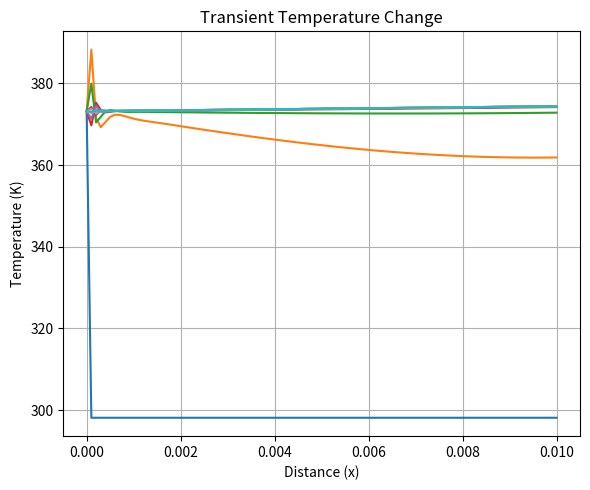

Here is the Python script that generated this plot:
"""
[redacted]
[redacted]
Crank-Nicolson Finite Difference Code
----------------------------------------------------------
This script solves the transient 1D heat conduction using
Crank-Nicolson finite difference method
with one of the following tip boundary conditions:
  - 'specified_flux': Adiabatic tip 
  - 'active': Convective tip with surrounding temperature and convection coefficient
  - 'specified_temperature': Specified temperature at the fin tip

Set parameters and tip condition, then run to find:
  - Tip temperature
  - Fin heat transfer rate per unit width
  - Fin efficiency
  - Fin effectiveness
  - Fin thermal resistance
  - Temperature distribution plot
"""

import numpy as np
import matplotlib.pyplot as plt

# --- Parameters ---
k = 180             # W/m·K
h = 100             # W/m²·K
Tb = 373.15         # K 
To_inf = 298.15     # K 
L = 0.01            # m
t = 0.001           # m
P = 2 * t           # Perimeter
Ac = t * 1.0        # Unit width cross-sectional area
rho = 2700          # kg/m^3 
cp = 900            # J/kg·K
alpha = k / (rho * cp)

tip_type = "active"  # 'specified_flux', 'active', or 'specified_temperature'
def tip_temperature(t):
    return 320 + 5 * np.sin(0.001 * t) 

N = 101
M = 10000
x = np.linspace(0, L, N)
dx = L / (N - 1)
dt = 0.01
Fo = alpha * dt / dx**2

T = np.ones((N, M)) * To_inf
T[0, :] = Tb

A = np.zeros((N, N))
B = np.zeros((N, N))
for i in range(1, N - 1):
    A[i, i - 1] = -Fo
    A[i, i]     = 1 + 2 * Fo
    A[i, i + 1] = -Fo

    B[i, i - 1] = Fo
    B[i, i]     = 1 - 2 * Fo
    B[i, i + 1] = Fo

A[0, 0] = B[0, 0] = 1
A[-1, -1] = B[-1, -1] = 1

for n in range(1, M):
    T_prev = T[:, n - 1].copy()
    RHS = B @ T_prev

    if tip_type == "specified_flux":
        A[-1, -2] = -1
        A[-1, -1] = 1
        B[-1, -2] = -1
        B[-1, -1] = 1
        RHS[-1] = 0

    elif tip_type == "active":
        Bi = h * dx / k
        A[-1, -2] = -1
        A[-1, -1] = 1 + Bi
        B[-1, -2] = 1
        B[-1, -1] = -(1 - Bi)
        RHS[-1] = 2 * Bi * To_inf

    elif tip_type == "specified_temperature":
        T_tip = tip_temperature(n * dt)
        A[-1, :] = 0
        A[-1, -1] = 1
        B[-1, :] = 0
        B[-1, -1] = 1
        RHS[-1] = T_tip

    T[:, n] = np.linalg.solve(A, RHS)

T_final = T[:, -1]
dTdx_base = (T_final[1] - T_final[0]) / dx
qf = -k * Ac * dTdx_base
m = np.sqrt(h * P / (k * Ac))
eta_f = qf / (h * Ac * (Tb - To_inf))
eff_f = qf / (h * L * Ac * (Tb - To_inf))
Rf = (Tb - To_inf) / qf

print(f"Tip condition: {tip_type}")
print(f"Tip temperature T(L) = {T_final[-1]:.4f} K")
print(f"Heat transfer rate qf = {qf:.4f} W/m")
print(f"Fin efficiency ηf = {eta_f:.4f}")
print(f"Fin effectiveness εf = {eff_f:.4f}")
print(f"Thermal resistance Rf = {Rf:.4f} K·m/W")

plt.figure(figsize=(6, 5))
time_indices = np.linspace(0, min(M, 500), 10, dtype=int)  

for i in time_indices:
    plt.plot(x, T[:, i], label=f't={i*dt:.2f}s')

plt.xlabel("Distance (x)")
plt.ylabel("Temperature (K)")
plt.title("Transient Temperature Change")
plt.grid(True)
plt.tight_layout()
plt.show()

